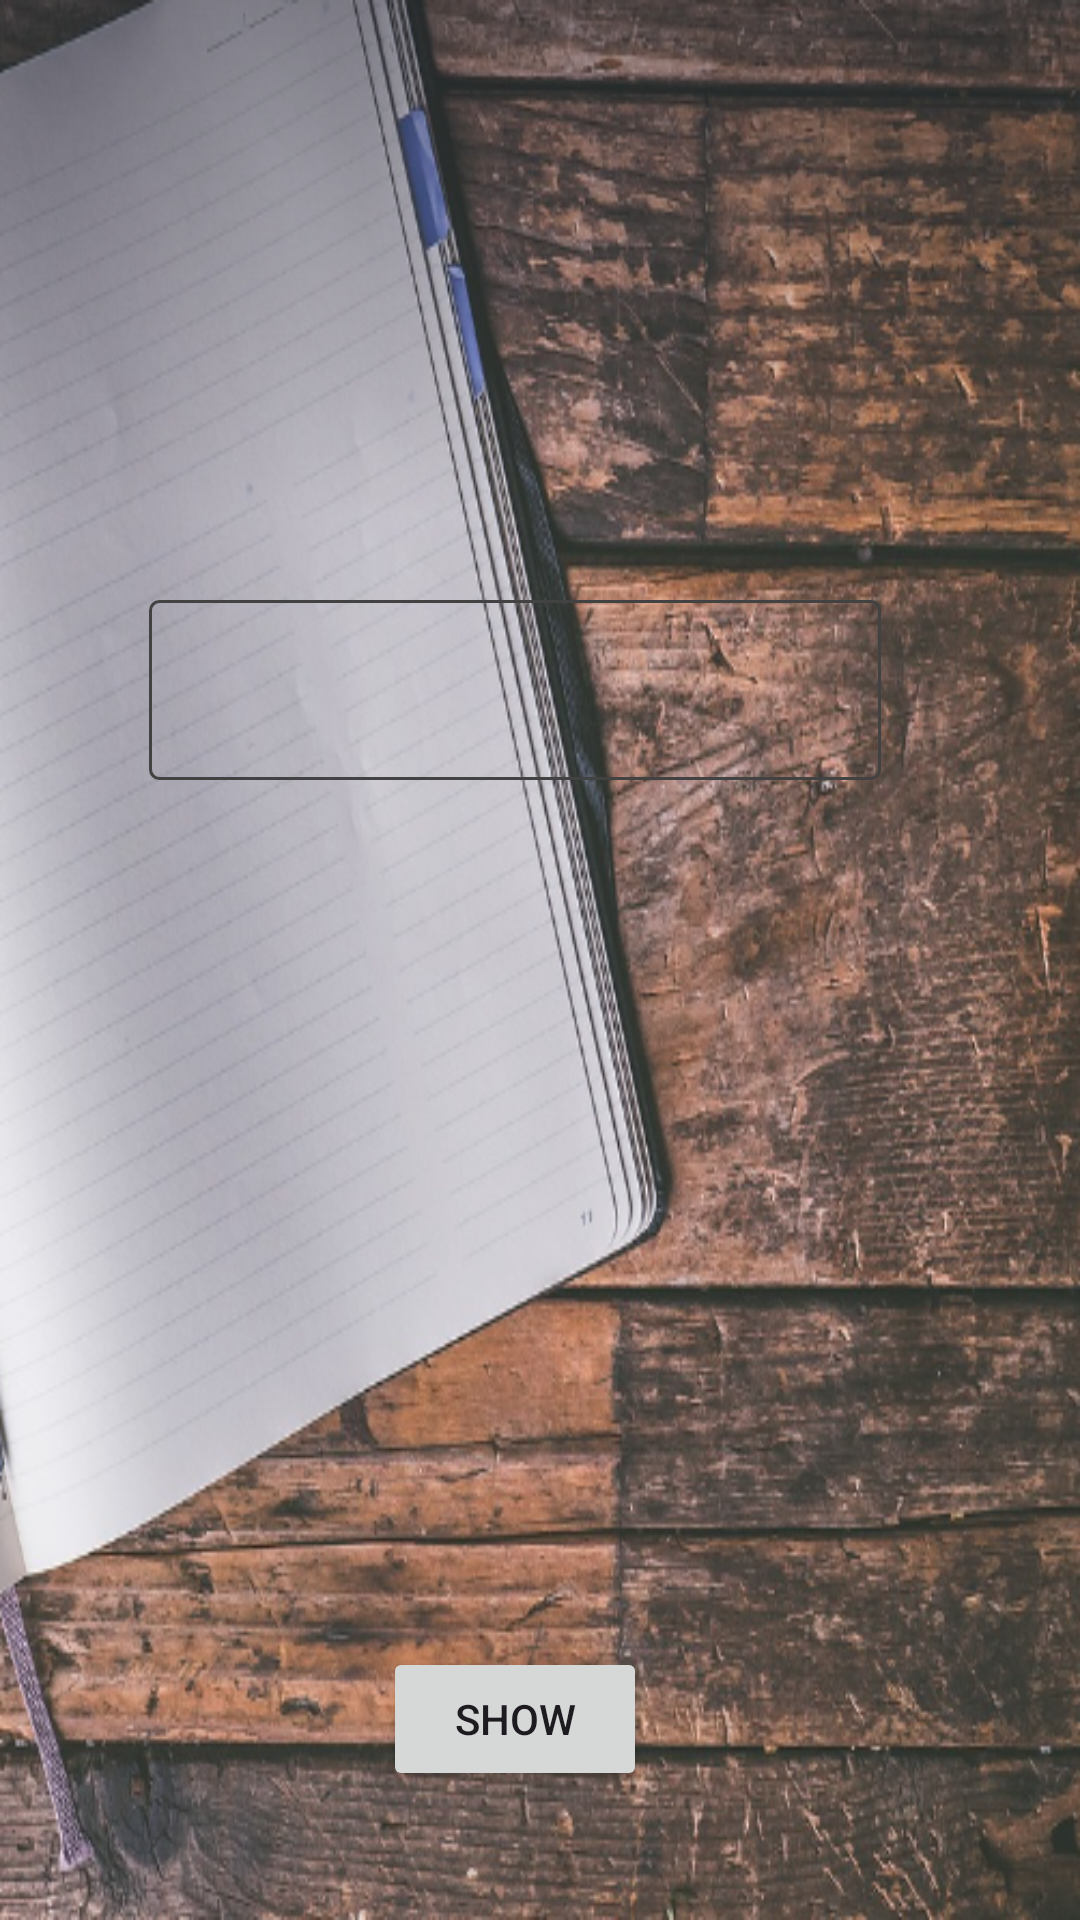

Here is an Android app screen rendered from its layout file. Give the layout XML and the strings, colors and styles it references.
<!-- AndroidManifest.xml: application theme AppTheme -->
<!-- res/layout/activity_main.xml -->
<?xml version="1.0" encoding="utf-8"?>
<androidx.constraintlayout.widget.ConstraintLayout xmlns:android="http://schemas.android.com/apk/res/android"
    xmlns:app="http://schemas.android.com/apk/res-auto"
    xmlns:tools="http://schemas.android.com/tools"
    android:id="@+id/main"
    android:background="@drawable/img1"
    android:layout_width="match_parent"
    android:layout_height="match_parent"
    tools:context=".MainActivity">


    <Spinner
        android:id="@+id/spinnerSub"
        android:layout_width="244dp"
        android:layout_height="60dp"
        android:layout_marginTop="200dp"
        android:background="@drawable/spinner_shape"
        app:layout_constraintEnd_toEndOf="parent"
        app:layout_constraintHorizontal_bias="0.427"
        app:layout_constraintStart_toStartOf="parent"
        app:layout_constraintTop_toTopOf="parent" />

    <Button
        android:id="@+id/btnGet"
        android:layout_width="wrap_content"
        android:layout_height="wrap_content"
        android:layout_marginTop="289dp"
        android:text="SHOW"
        app:layout_constraintEnd_toEndOf="@+id/spinnerSub"
        app:layout_constraintStart_toStartOf="@+id/spinnerSub"
        app:layout_constraintTop_toBottomOf="@+id/spinnerSub" />

</androidx.constraintlayout.widget.ConstraintLayout>
<!-- resources referenced by this layout -->
<resources>
  <!-- drawable spinner_shape (drawable) -->
  <?xml version="1.0" encoding="utf-8"?>
  <shape xmlns:android="http://schemas.android.com/apk/res/android">
      <stroke android:color="@color/cardview_dark_background"/>
      <stroke android:width="1dp"/>
      <corners android:radius="3dp"/>
  </shape>
  <color name="md_theme_light_primary">#0060AA</color>
  <color name="md_theme_light_onPrimary">#FFFFFF</color>
  <color name="md_theme_light_primaryContainer">#D3E4FF</color>
  <color name="md_theme_light_onPrimaryContainer">#001C38</color>
  <color name="md_theme_light_secondary">#545F70</color>
  <color name="md_theme_light_onSecondary">#FFFFFF</color>
  <color name="md_theme_light_secondaryContainer">#D8E3F8</color>
  <color name="md_theme_light_onSecondaryContainer">#111C2B</color>
  <color name="md_theme_light_tertiary">#6C5677</color>
  <color name="md_theme_light_onTertiary">#FFFFFF</color>
  <color name="md_theme_light_tertiaryContainer">#F5D9FF</color>
  <color name="md_theme_light_onTertiaryContainer">#261430</color>
  <color name="md_theme_light_error">#BA1A1A</color>
  <color name="md_theme_light_errorContainer">#FFDAD6</color>
  <color name="md_theme_light_onError">#FFFFFF</color>
  <color name="md_theme_light_onErrorContainer">#410002</color>
  <color name="md_theme_light_background">#FDFCFF</color>
  <color name="md_theme_light_onBackground">#1A1C1E</color>
  <color name="md_theme_light_surface">#FDFCFF</color>
  <color name="md_theme_light_onSurface">#1A1C1E</color>
  <color name="md_theme_light_surfaceVariant">#DFE2EB</color>
  <color name="md_theme_light_onSurfaceVariant">#43474E</color>
  <color name="md_theme_light_outline">#73777F</color>
  <color name="md_theme_light_inverseOnSurface">#F1F0F4</color>
  <color name="md_theme_light_inverseSurface">#2F3033</color>
  <color name="md_theme_light_inversePrimary">#A3C9FF</color>
</resources>
